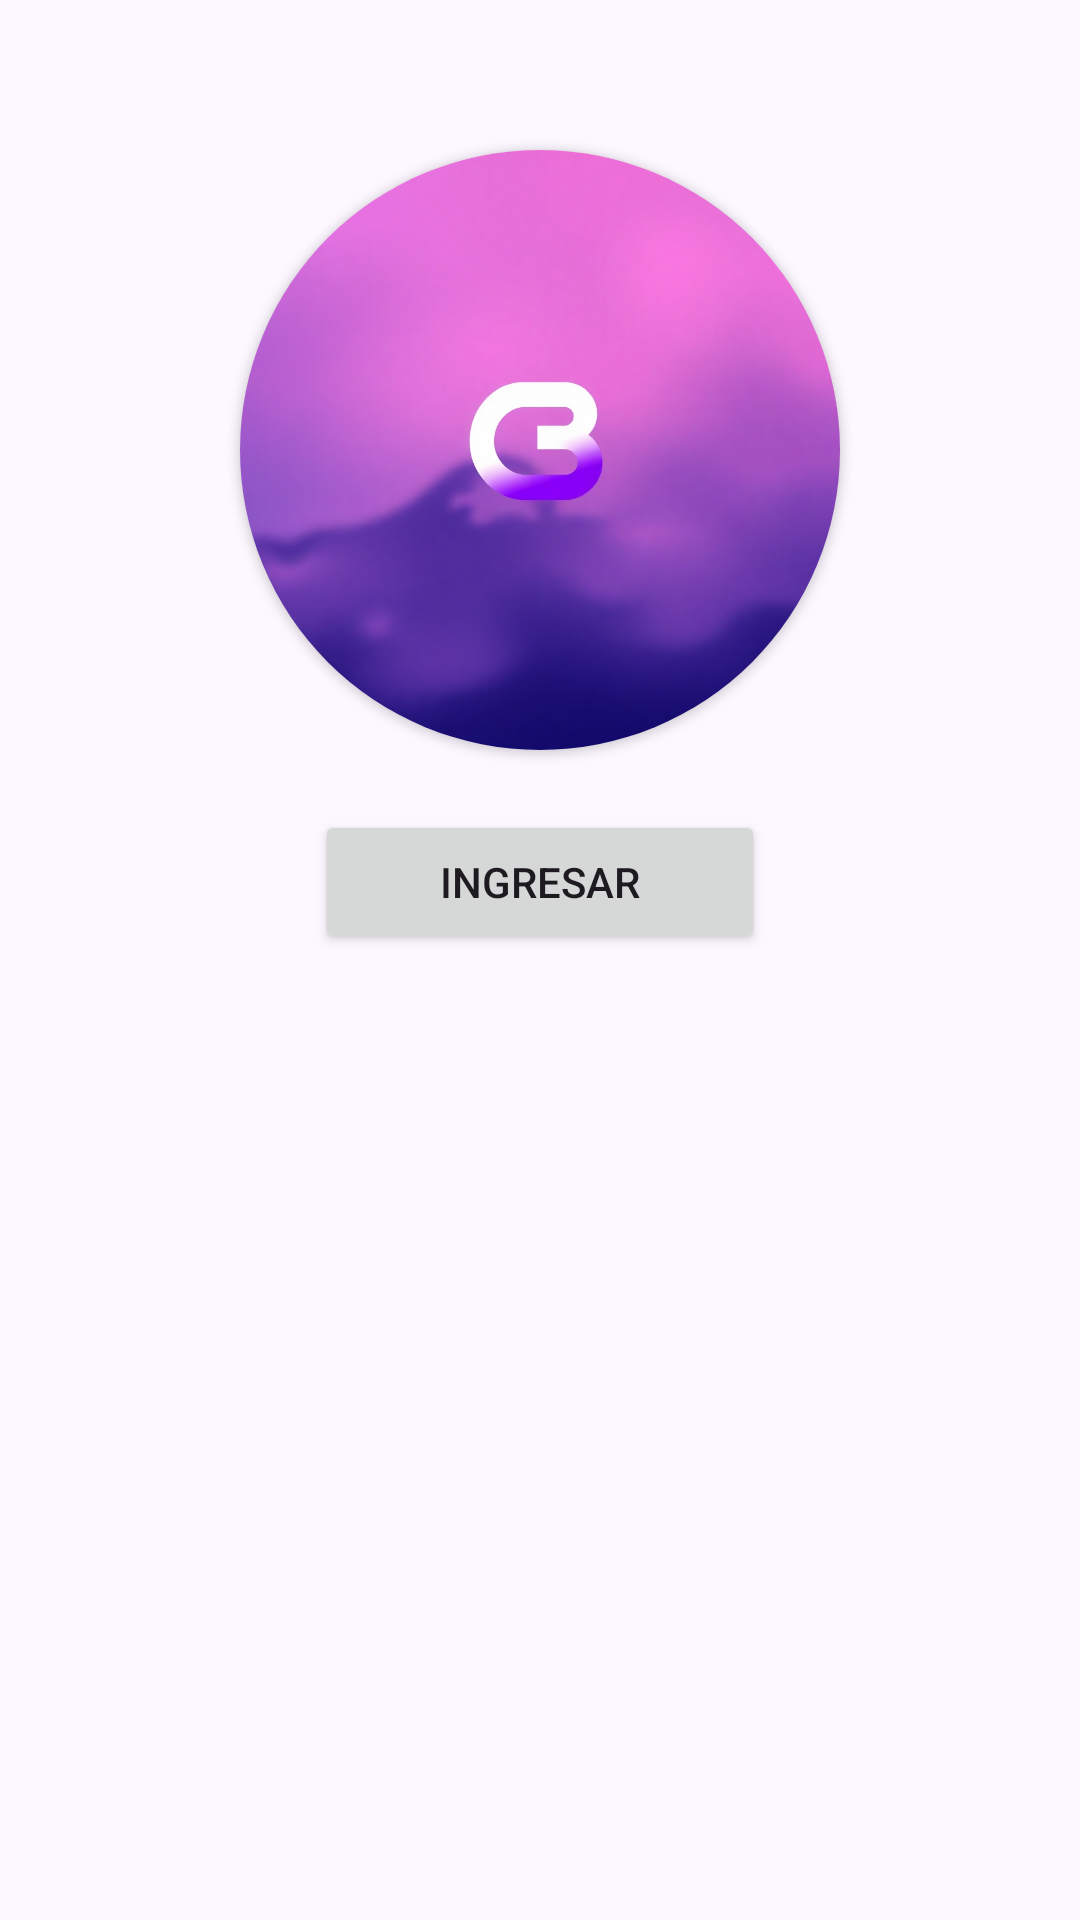

This screen was rendered from an Android layout file. Write that file and the resources it references.
<!-- AndroidManifest.xml: application theme Theme.CarBid -->
<!-- res/layout/activity_main.xml -->
<?xml version="1.0" encoding="utf-8"?>
<LinearLayout xmlns:android="http://schemas.android.com/apk/res/android"
    xmlns:app="http://schemas.android.com/apk/res-auto"
    xmlns:tools="http://schemas.android.com/tools"
    android:id="@+id/main"
    android:layout_width="match_parent"
    android:layout_height="match_parent"
    android:orientation="vertical"
    tools:context=".MainActivity" >

    <androidx.cardview.widget.CardView
        android:layout_width="200dp"
        android:layout_height="200dp"
        android:layout_gravity="center"
        android:layout_marginTop="50dp"
        app:cardCornerRadius="100dp">

        <ImageView
            android:id="@+id/imgBid"
            android:layout_width="200dp"
            android:layout_height="wrap_content"
            app:srcCompat="@drawable/carbid" />
    </androidx.cardview.widget.CardView>

    <Button
        android:id="@+id/btnLog"
        android:layout_width="150dp"
        android:layout_height="wrap_content"
        android:layout_gravity="center"
        android:layout_marginTop="20dp"
        android:text="@string/Ingresar" />

</LinearLayout>
<!-- resources referenced by this layout -->
<resources>
  <string name="Ingresar">Ingresar</string>"
  <style name="Theme.CarBid" parent="Base.Theme.CarBid" />
  <color name="md_theme_primary">#605690</color>
  <color name="md_theme_onPrimary">#FFFFFF</color>
  <color name="md_theme_primaryContainer">#E6DEFF</color>
  <color name="md_theme_onPrimaryContainer">#483F77</color>
  <color name="md_theme_secondary">#605C71</color>
  <color name="md_theme_onSecondary">#FFFFFF</color>
  <color name="md_theme_secondaryContainer">#E6DFF9</color>
  <color name="md_theme_onSecondaryContainer">#484459</color>
  <color name="md_theme_tertiary">#7C5263</color>
  <color name="md_theme_onTertiary">#FFFFFF</color>
  <color name="md_theme_tertiaryContainer">#FFD8E6</color>
  <color name="md_theme_onTertiaryContainer">#623B4C</color>
  <color name="md_theme_error">#BA1A1A</color>
  <color name="md_theme_onError">#FFFFFF</color>
  <color name="md_theme_errorContainer">#FFDAD6</color>
  <color name="md_theme_onErrorContainer">#93000A</color>
  <color name="md_theme_background">#FDF8FF</color>
  <color name="md_theme_onBackground">#1C1B20</color>
  <color name="md_theme_surface">#FDF8FF</color>
  <color name="md_theme_onSurface">#1C1B20</color>
  <color name="md_theme_surfaceVariant">#E6E0EC</color>
  <color name="md_theme_onSurfaceVariant">#48454E</color>
  <color name="md_theme_outline">#79757F</color>
  <color name="md_theme_outlineVariant">#C9C4D0</color>
  <color name="md_theme_inverseSurface">#312F36</color>
  <color name="md_theme_inverseOnSurface">#F4EFF7</color>
  <color name="md_theme_inversePrimary">#CABEFF</color>
  <color name="md_theme_primaryFixed">#E6DEFF</color>
  <color name="md_theme_onPrimaryFixed">#1C1149</color>
  <color name="md_theme_primaryFixedDim">#CABEFF</color>
  <color name="md_theme_onPrimaryFixedVariant">#483F77</color>
  <color name="md_theme_secondaryFixed">#E6DFF9</color>
  <color name="md_theme_onSecondaryFixed">#1C192B</color>
  <color name="md_theme_secondaryFixedDim">#C9C3DC</color>
  <color name="md_theme_onSecondaryFixedVariant">#484459</color>
  <color name="md_theme_tertiaryFixed">#FFD8E6</color>
  <color name="md_theme_onTertiaryFixed">#301120</color>
  <color name="md_theme_tertiaryFixedDim">#EDB8CC</color>
  <color name="md_theme_onTertiaryFixedVariant">#623B4C</color>
  <color name="md_theme_surfaceDim">#DDD8E0</color>
  <color name="md_theme_surfaceBright">#FDF8FF</color>
  <color name="md_theme_surfaceContainerLowest">#FFFFFF</color>
  <color name="md_theme_surfaceContainerLow">#F7F2FA</color>
  <color name="md_theme_surfaceContainer">#F1ECF4</color>
  <color name="md_theme_surfaceContainerHigh">#EBE6EE</color>
  <color name="md_theme_surfaceContainerHighest">#E6E1E9</color>
</resources>
